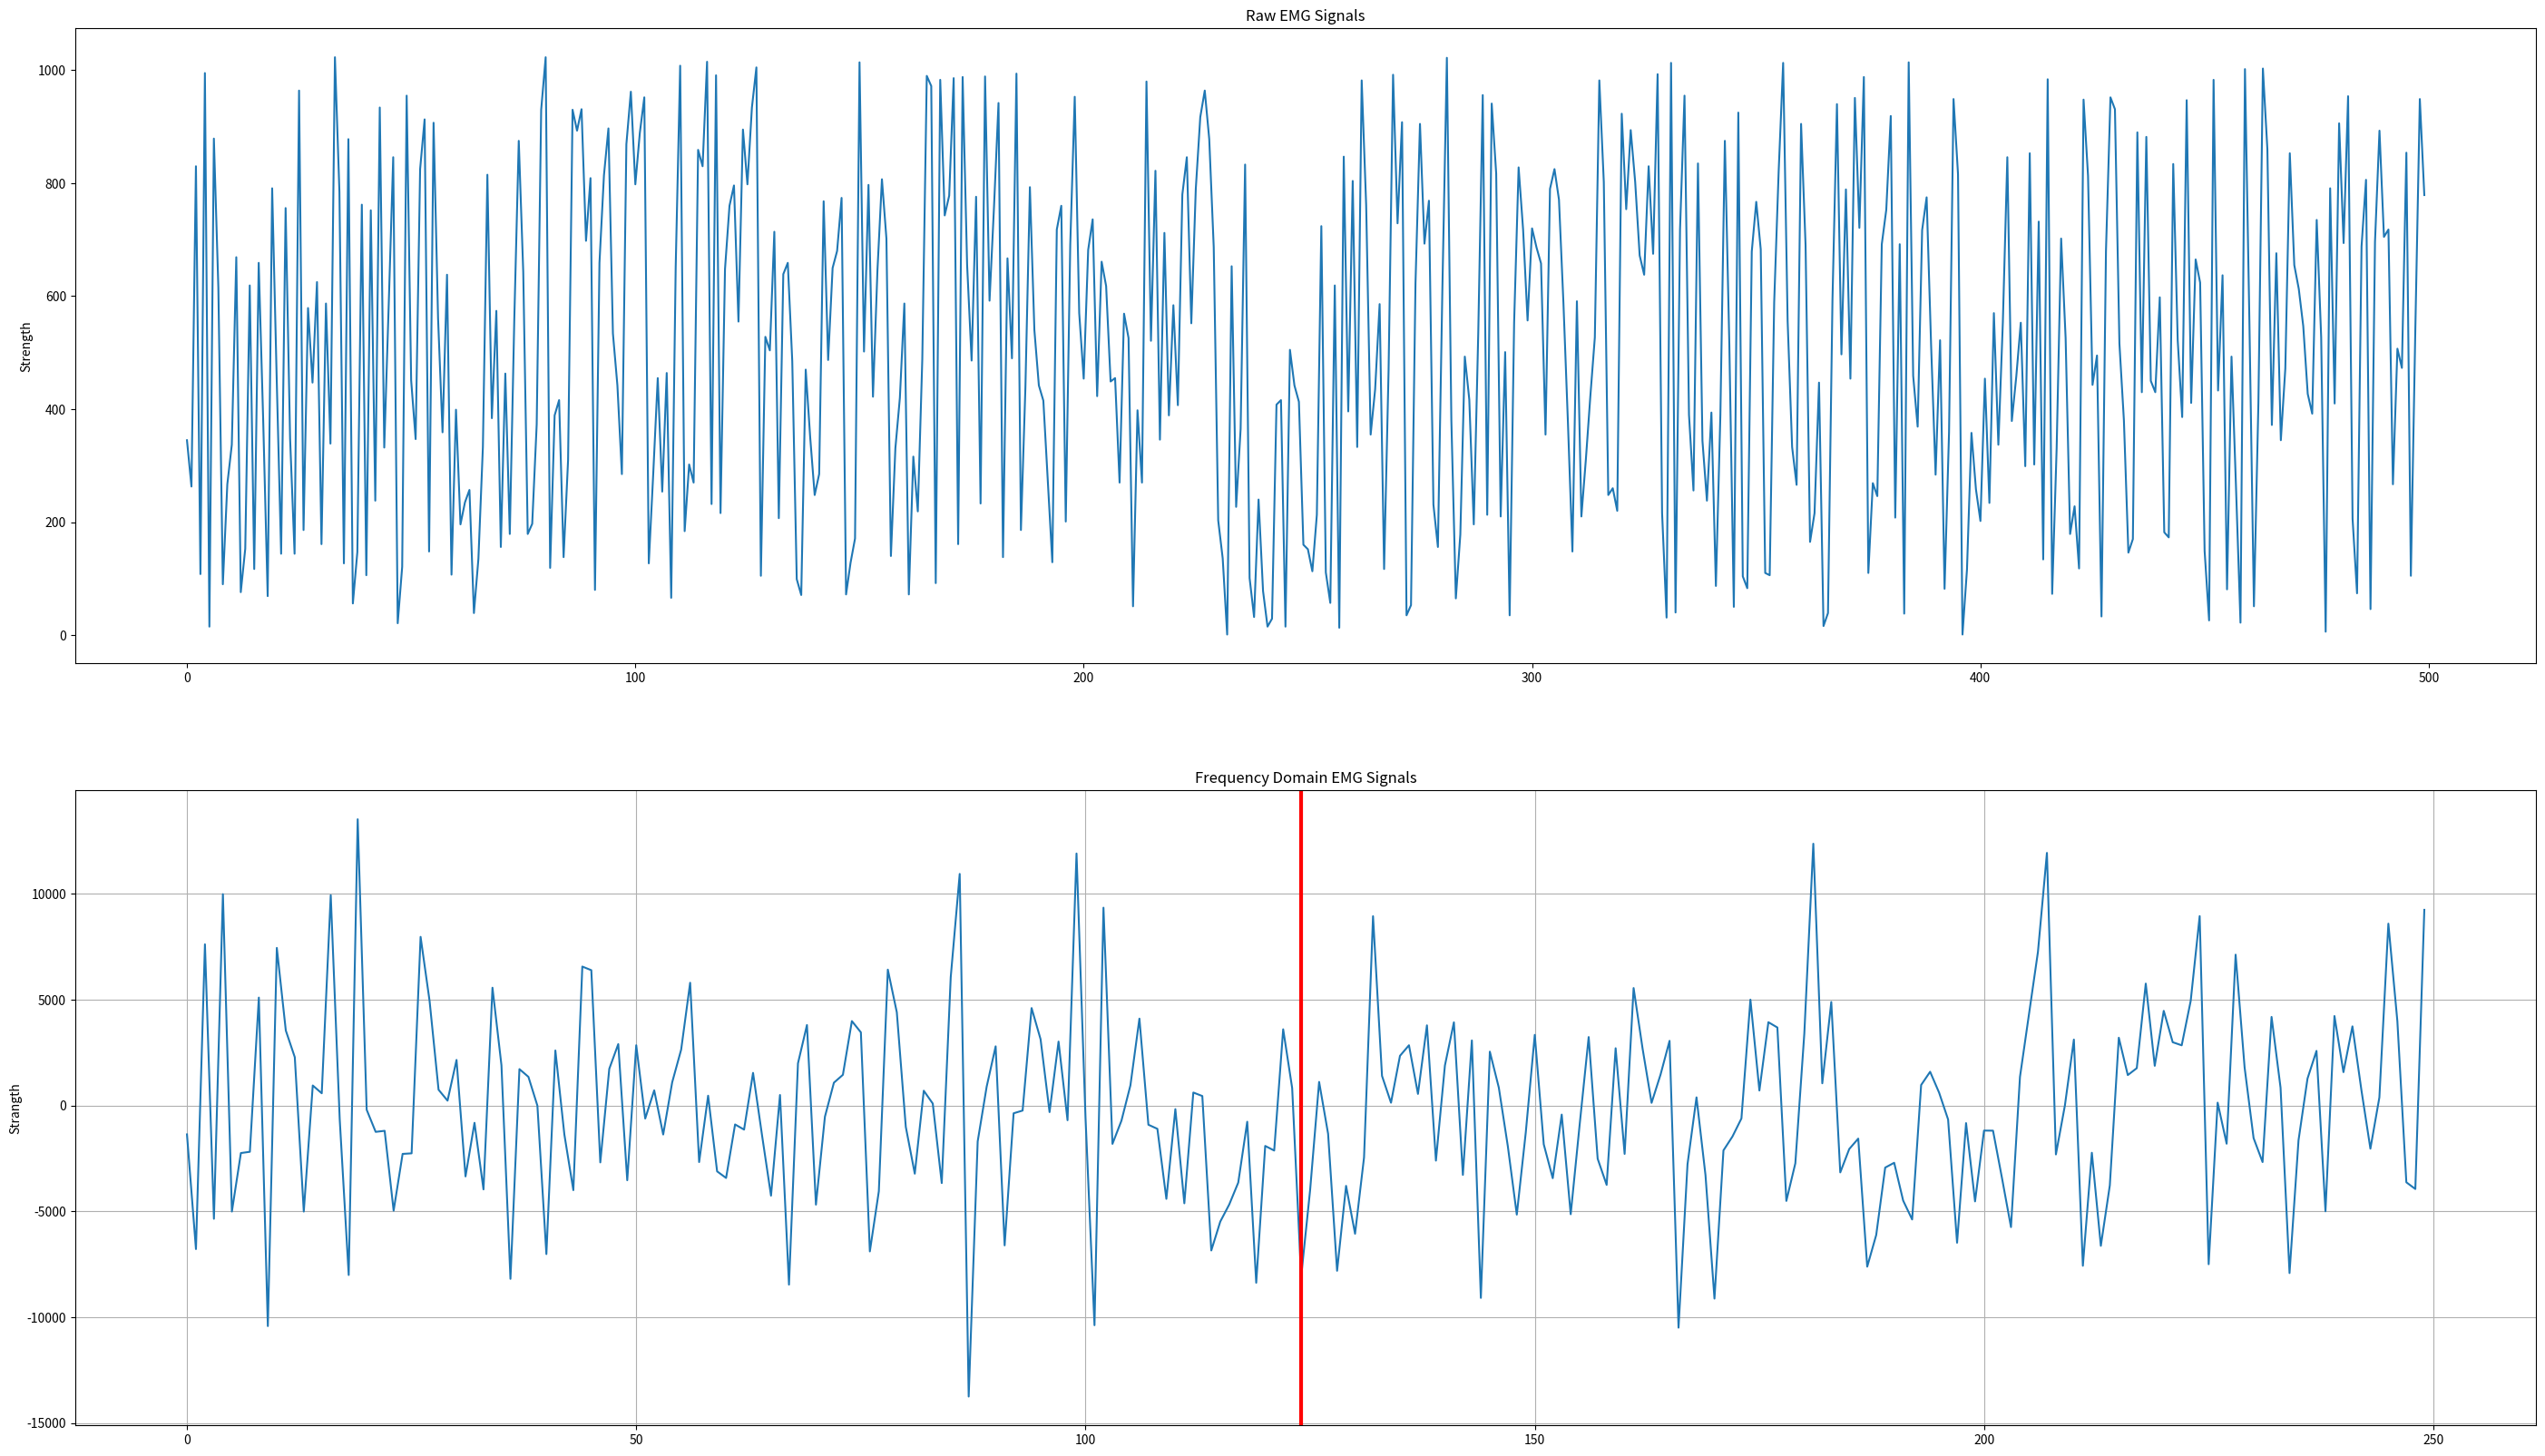

Source code (Python):

# -*- coding: utf-8 -*-
"""
Created on Thu Sep 26 09:50:37 2019
[redacted]
"""
import numpy as np
import random
import matplotlib.pyplot as plt
from time import sleep

def getemg():
  emg1s = np.random.randint(0,high=1024,size=500)
  return emg1s

def gettem():
  tem = round(random.uniform(30.01,42.00),2)
  return tem

def getplu():
  plu = random.randint(30,250)
  return plu

def getspo():
  spo = random.randint(90,100)
  return spo

def emgfft(emgsignal):
  fftsignal = np.fft.rfft(emgsignal)
  fftsignal = fftsignal[1:251] # remove the DC part
  return fftsignal

def mediafreq(fftemg):
  m = fftemg.__add__(abs (fftemg.min()))
  t = np.sum(m) /2 #half product
  k = 0  #sum
  s = [] # sub
  for i in range (len(m)):
      k = k+ m[i] # current sum
      s.append(abs(t-k))
  med = s.index(min(s))
  return med

def showpic(rawemg, freqemg,media):
  fig=plt.figure(num=3,figsize= [35,20],clear=1)
  ax=fig.add_subplot(2,1,1)
  ax1=fig.add_subplot(2,1,2)
  ax.set_ylabel('Strength')
  ax.set_title('Raw EMG Signals')
  ax1.set_ylabel('Strangth')
  ax1.set_title('Frequency Domain EMG Signals')
  plt.ion()
  plt.grid(True)
  timeline0 = np.arange(500)
  timeline1 = np.arange(250)
  ax.plot(timeline0,rawemg)
  ax1.plot(timeline1,freqemg)
  ax1.axvline(x=media,linewidth=3,color='r')


if __name__ == '__main__': #function as a script
  emg = getemg()
  freqemg = emgfft(emg)
  media = mediafreq(freqemg)
  showpic(emg,freqemg,media)
